Image classification data set "Dataset-TSTH" (CRISTIANNICOLASTAMBUNAN12/Dataset-TSTH on GitHub). Class labels (2): sehat, tidak sehat.

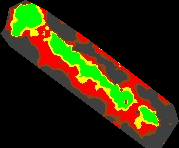
Label: tidak sehat

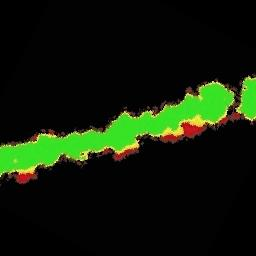
Label: sehat

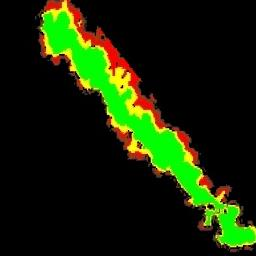
Label: sehat

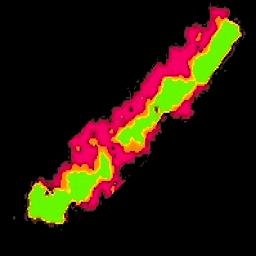
Label: tidak sehat

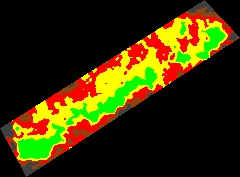
Label: tidak sehat

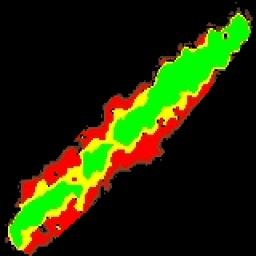
Label: sehat
